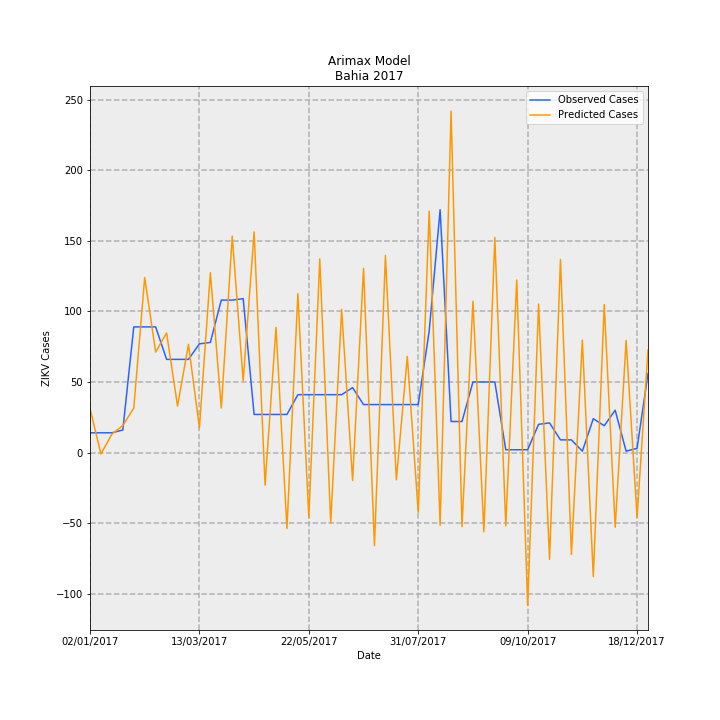

Values plotted in this chart, from the file beside it:
Date, predictions_incidence, observed_incidence, Predicted Cases, Observed Cases, error
02/01/2017, 0.2035, 0.09124, 31.22, 14.0, -17.22
09/01/2017, -0.006652, 0.09124, -1.021, 14.0, 15.02
16/01/2017, 0.0848, 0.09124, 13.01, 14.0, 0.9881
23/01/2017, 0.1248, 0.1043, 19.15, 16.0, -3.152
30/01/2017, 0.2055, 0.58, 31.54, 89.0, 57.46
06/02/2017, 0.8079, 0.58, 124, 89.0, -34.97
13/02/2017, 0.4638, 0.58, 71.17, 89.0, 17.83
20/02/2017, 0.5523, 0.4301, 84.75, 66.0, -18.75
27/02/2017, 0.2145, 0.4301, 32.91, 66.0, 33.09
06/03/2017, 0.4995, 0.4301, 76.65, 66.0, -10.65
13/03/2017, 0.114, 0.5018, 17.49, 77.0, 59.51
20/03/2017, 0.83, 0.5083, 127.4, 78.0, -49.36
27/03/2017, 0.2054, 0.7038, 31.52, 108, 76.48
03/04/2017, 0.9986, 0.7038, 153.2, 108, -45.23
10/04/2017, 0.3314, 0.7104, 50.85, 109.0, 58.15
17/04/2017, 1.019, 0.176, 156.3, 27, -129.3
24/04/2017, -0.1501, 0.176, -23.03, 27, 50.03
01/05/2017, 0.578, 0.176, 88.69, 27, -61.69
08/05/2017, -0.3501, 0.176, -53.72, 27, 80.72
15/05/2017, 0.7341, 0.2672, 112.6, 41, -71.65
22/05/2017, -0.301, 0.2672, -46.18, 41, 87.18
29/05/2017, 0.8941, 0.2672, 137.2, 41, -96.2
05/06/2017, -0.3238, 0.2672, -49.69, 41, 90.69
12/06/2017, 0.661, 0.2672, 101.4, 41, -60.42
19/06/2017, -0.1288, 0.2998, -19.76, 46.0, 65.76
26/06/2017, 0.8501, 0.2216, 130.4, 34.0, -96.44
03/07/2017, -0.4294, 0.2216, -65.89, 34.0, 99.89
10/07/2017, 0.9097, 0.2216, 139.6, 34.0, -105.6
17/07/2017, -0.1258, 0.2216, -19.31, 34.0, 53.31
24/07/2017, 0.4437, 0.2216, 68.09, 34.0, -34.09
31/07/2017, -0.2756, 0.2216, -42.29, 34.0, 76.29
07/08/2017, 1.115, 0.5605, 171, 86.0, -85.03
14/08/2017, -0.3356, 1.121, -51.5, 172.0, 223.5
21/08/2017, 1.576, 0.1434, 241.8, 22.0, -219.8
28/08/2017, -0.3418, 0.1434, -52.45, 22.0, 74.45
04/09/2017, 0.6987, 0.3259, 107.2, 50.0, -57.22
11/09/2017, -0.3657, 0.3259, -56.11, 50.0, 106.1
18/09/2017, 0.9928, 0.3259, 152.3, 50.0, -102.3
25/09/2017, -0.3385, 0.01303, -51.94, 2.0, 53.94
02/10/2017, 0.7966, 0.01303, 122.2, 2.0, -120.2
09/10/2017, -0.7049, 0.01303, -108.2, 2.0, 110.2
16/10/2017, 0.6858, 0.1303, 105.2, 20.0, -85.24
23/10/2017, -0.4929, 0.1369, -75.64, 21.0, 96.64
30/10/2017, 0.8916, 0.05865, 136.8, 9.0, -127.8
06/11/2017, -0.47, 0.05865, -72.12, 9.0, 81.12
13/11/2017, 0.5191, 0.006517, 79.66, 1.0, -78.66
20/11/2017, -0.572, 0.1564, -87.76, 24.0, 111.8
27/11/2017, 0.6828, 0.1238, 104.8, 19.0, -85.77
04/12/2017, -0.3447, 0.1955, -52.9, 30, 82.9
11/12/2017, 0.518, 0.006517, 79.48, 1.0, -78.48
18/12/2017, -0.2992, 0.01955, -45.91, 3.0, 48.91
25/12/2017, 0.4742, 0.365, 72.76, 56.0, -16.76
